Run: headless pygame with SDL's dummy video driver; simulated clock (each Clock.tick advances the game by its frame time, no real sleeping); random seed 0; keys injected as events and as key.get_pressed() state; no mouse input; restart key R tapped at the start of phases 3 and 4.
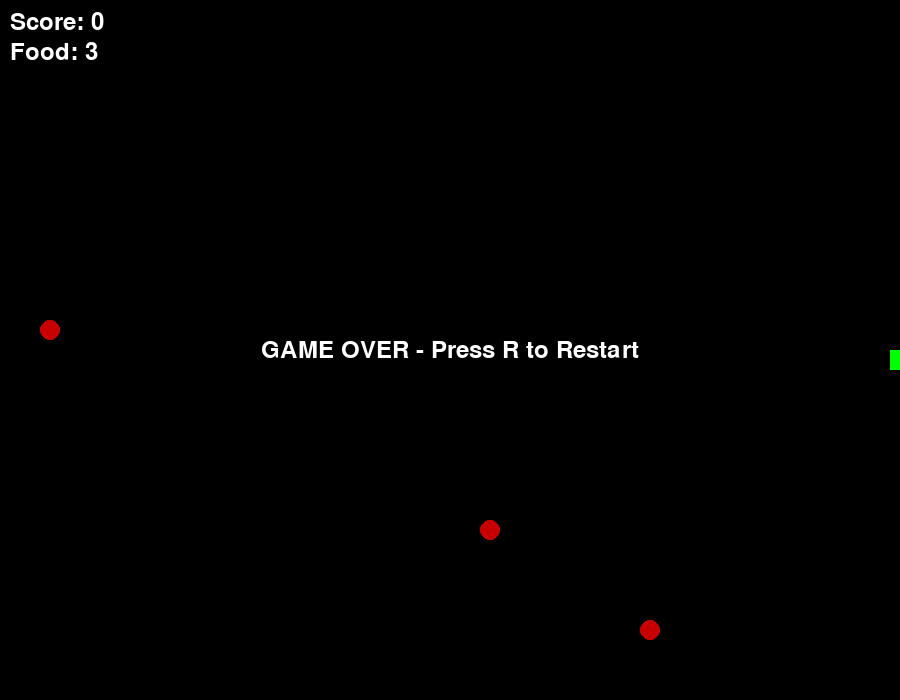
Frame 1 of 4 · flips 1–60 · no input
Frame 2 of 4 · flips 61–180 · tapped SPACE, RETURN · held RIGHT (→), D · screen unchanged from frame 1, image omitted
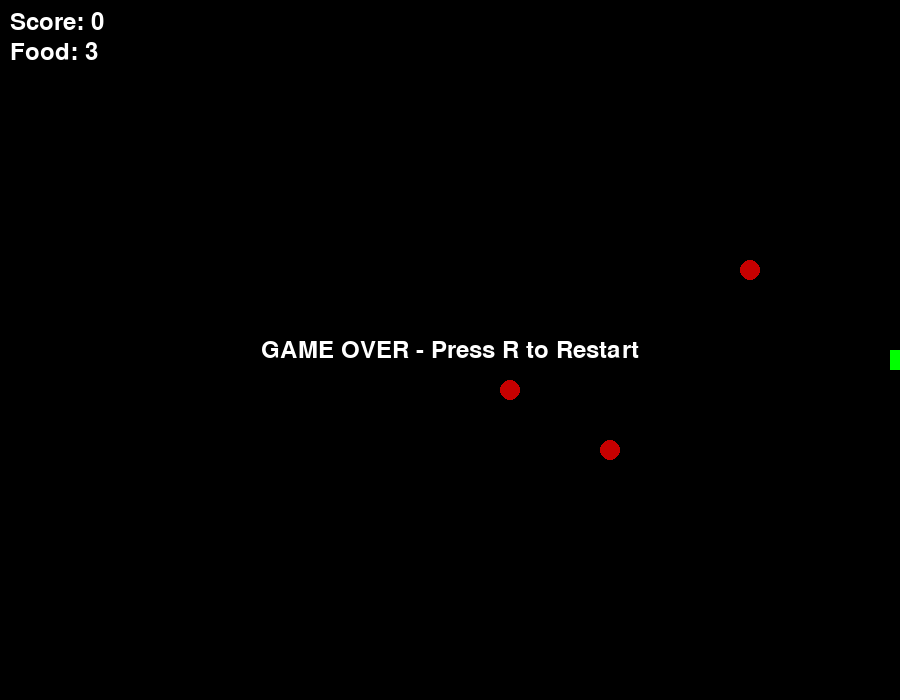
Frame 3 of 4 · flips 181–300 · tapped R · held DOWN (↓), S
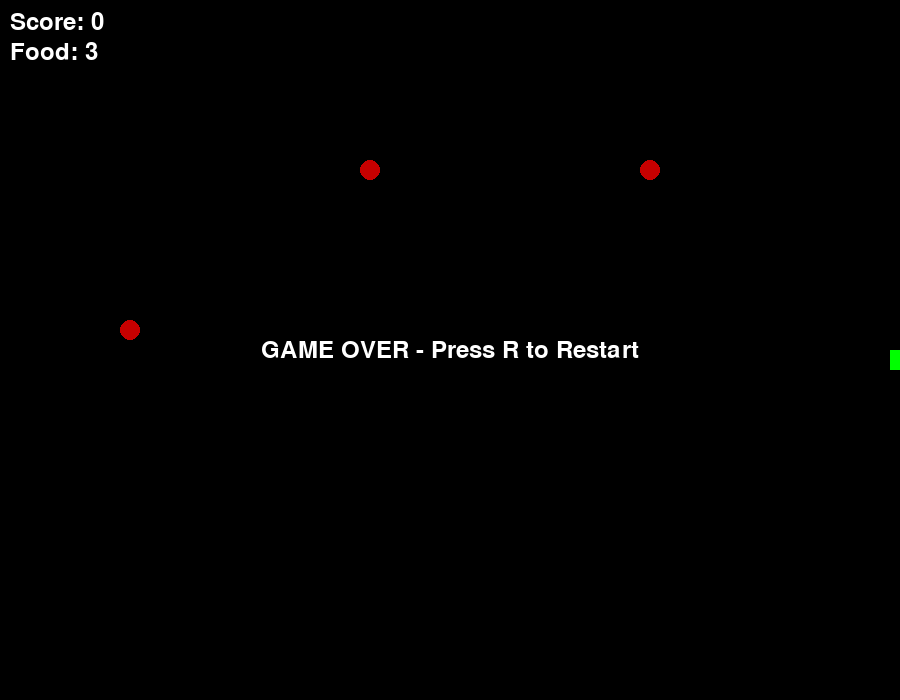
Frame 4 of 4 · flips 301–420 · tapped R · held LEFT (←), A, UP (↑), W

The pygame program that drew these frames:

import pygame
import random

# Constants
WIDTH = 900
HEIGHT = 700
GRID = 20

BLACK = (0, 0, 0)
GREEN = (0, 200, 0)
HEAD_GREEN = (0, 255, 0)
RED = (200, 0, 0)
WHITE = (255, 255, 255)

SNAKE_SPEED = 12


class SnakeGame:
    def __init__(self):
        pygame.init()

        self.screen = pygame.display.set_mode((WIDTH, HEIGHT))
        pygame.display.set_caption("Snake Game")

        self.clock = pygame.time.Clock()
        self.font = pygame.font.SysFont(None, 36)

        self.reset()

    def reset(self):
        self.snake = [(WIDTH // 2, HEIGHT // 2)]
        self.direction = (GRID, 0)

        self.score = 0
        self.game_over = False

        self.food = []
        for _ in range(3):
            self.spawn_food()

    def spawn_food(self):
        while True:
            x = random.randrange(0, WIDTH, GRID)
            y = random.randrange(0, HEIGHT, GRID)
            if (x, y) not in self.snake:
                self.food.append((x, y))
                break

    def handle_input(self):
        for event in pygame.event.get():
            if event.type == pygame.QUIT:
                pygame.quit()
                quit()

            if event.type == pygame.KEYDOWN:

                if event.key == pygame.K_r and self.game_over:
                    self.reset()

                if event.key == pygame.K_w and self.direction != (0, GRID):
                    self.direction = (0, -GRID)

                if event.key == pygame.K_s and self.direction != (0, -GRID):
                    self.direction = (0, GRID)

                if event.key == pygame.K_a and self.direction != (GRID, 0):
                    self.direction = (-GRID, 0)

                if event.key == pygame.K_d and self.direction != (-GRID, 0):
                    self.direction = (GRID, 0)

    def update(self):
        if self.game_over:
            return

        head_x, head_y = self.snake[0]
        dx, dy = self.direction

        new_head = (head_x + dx, head_y + dy)

        # Wall collision
        if (
            new_head[0] < 0
            or new_head[0] >= WIDTH
            or new_head[1] < 0
            or new_head[1] >= HEIGHT
        ):
            self.game_over = True
            return

        # Self collision
        if new_head in self.snake:
            self.game_over = True
            return

        self.snake.insert(0, new_head)

        if new_head in self.food:
            self.food.remove(new_head)
            self.score += 10
            self.spawn_food()
        else:
            self.snake.pop()

    def draw(self):
        self.screen.fill(BLACK)

        # Draw snake
        for i, segment in enumerate(self.snake):
            color = HEAD_GREEN if i == 0 else GREEN
            pygame.draw.rect(self.screen, color, (*segment, GRID, GRID))

        # Draw food
        for f in self.food:
            pygame.draw.circle(
                self.screen,
                RED,
                (f[0] + GRID // 2, f[1] + GRID // 2),
                GRID // 2,
            )

        # Score
        score_text = self.font.render(f"Score: {self.score}", True, WHITE)
        food_text = self.font.render(f"Food: {len(self.food)}", True, WHITE)

        self.screen.blit(score_text, (10, 10))
        self.screen.blit(food_text, (10, 40))

        if self.game_over:
            game_over_text = self.font.render(
                "GAME OVER - Press R to Restart", True, WHITE
            )
            rect = game_over_text.get_rect(center=(WIDTH // 2, HEIGHT // 2))
            self.screen.blit(game_over_text, rect)

        pygame.display.flip()

    def run(self):
        while True:
            self.handle_input()
            self.update()
            self.draw()
            self.clock.tick(SNAKE_SPEED)


if __name__ == "__main__":
    game = SnakeGame()
    game.run()
